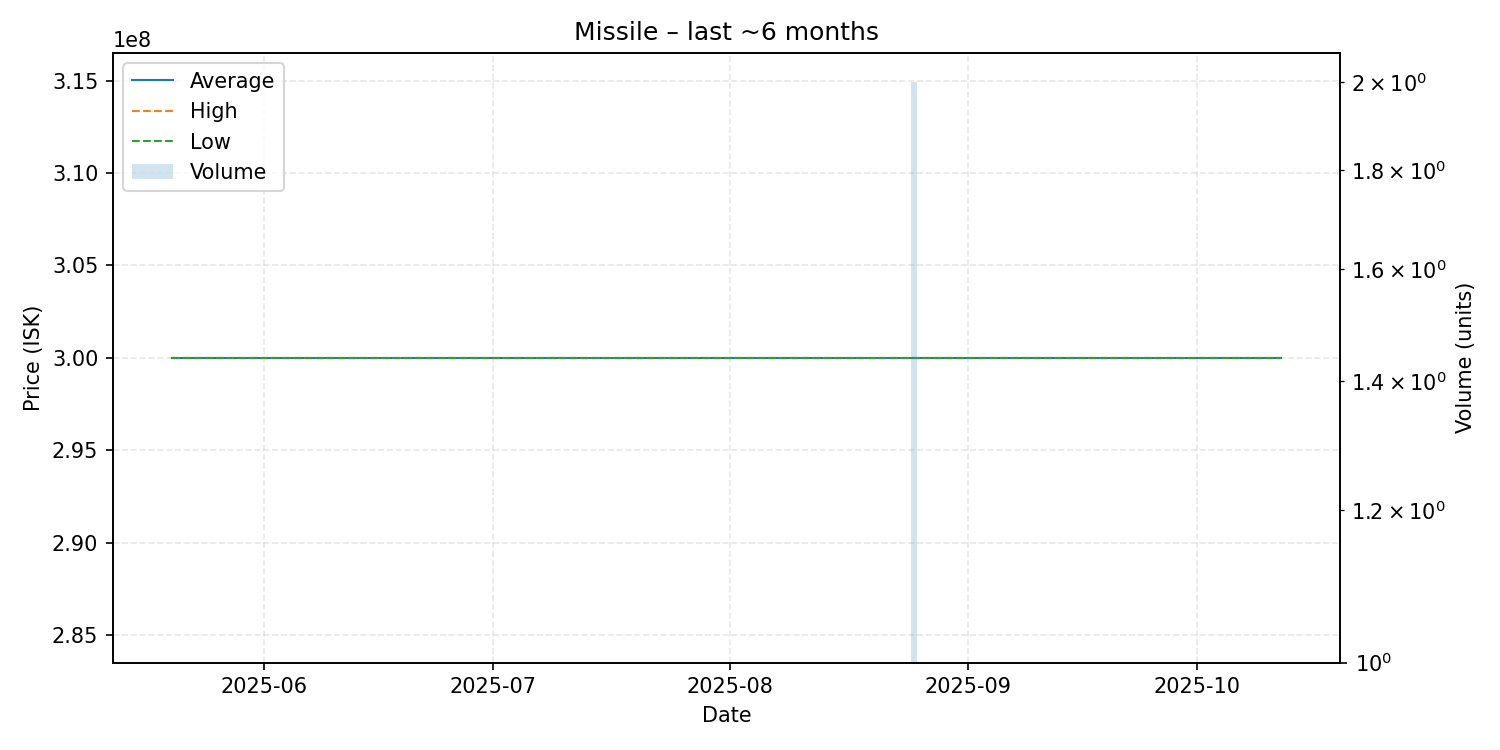

Source data for this figure (header and first rows):
date, average, highest, lowest, order_count, volume
2025-05-20, 300000000, 300000000, 300000000, 1, 1
2025-06-07, 300000000, 300000000, 300000000, 1, 1
2025-07-03, 300000000, 300000000, 300000000, 1, 1
2025-07-17, 300000000, 300000000, 300000000, 1, 1
2025-07-22, 300000000, 300000000, 300000000, 1, 1
2025-07-31, 300000000, 300000000, 300000000, 1, 1
2025-08-08, 300000000, 300000000, 300000000, 1, 1
2025-08-22, 300000000, 300000000, 300000000, 1, 1
2025-08-25, 300000000, 300000000, 300000000, 2, 2
2025-08-31, 300000000, 300000000, 300000000, 1, 1
2025-09-23, 300000000, 300000000, 300000000, 1, 1
2025-10-12, 300000000, 300000000, 300000000, 1, 1
